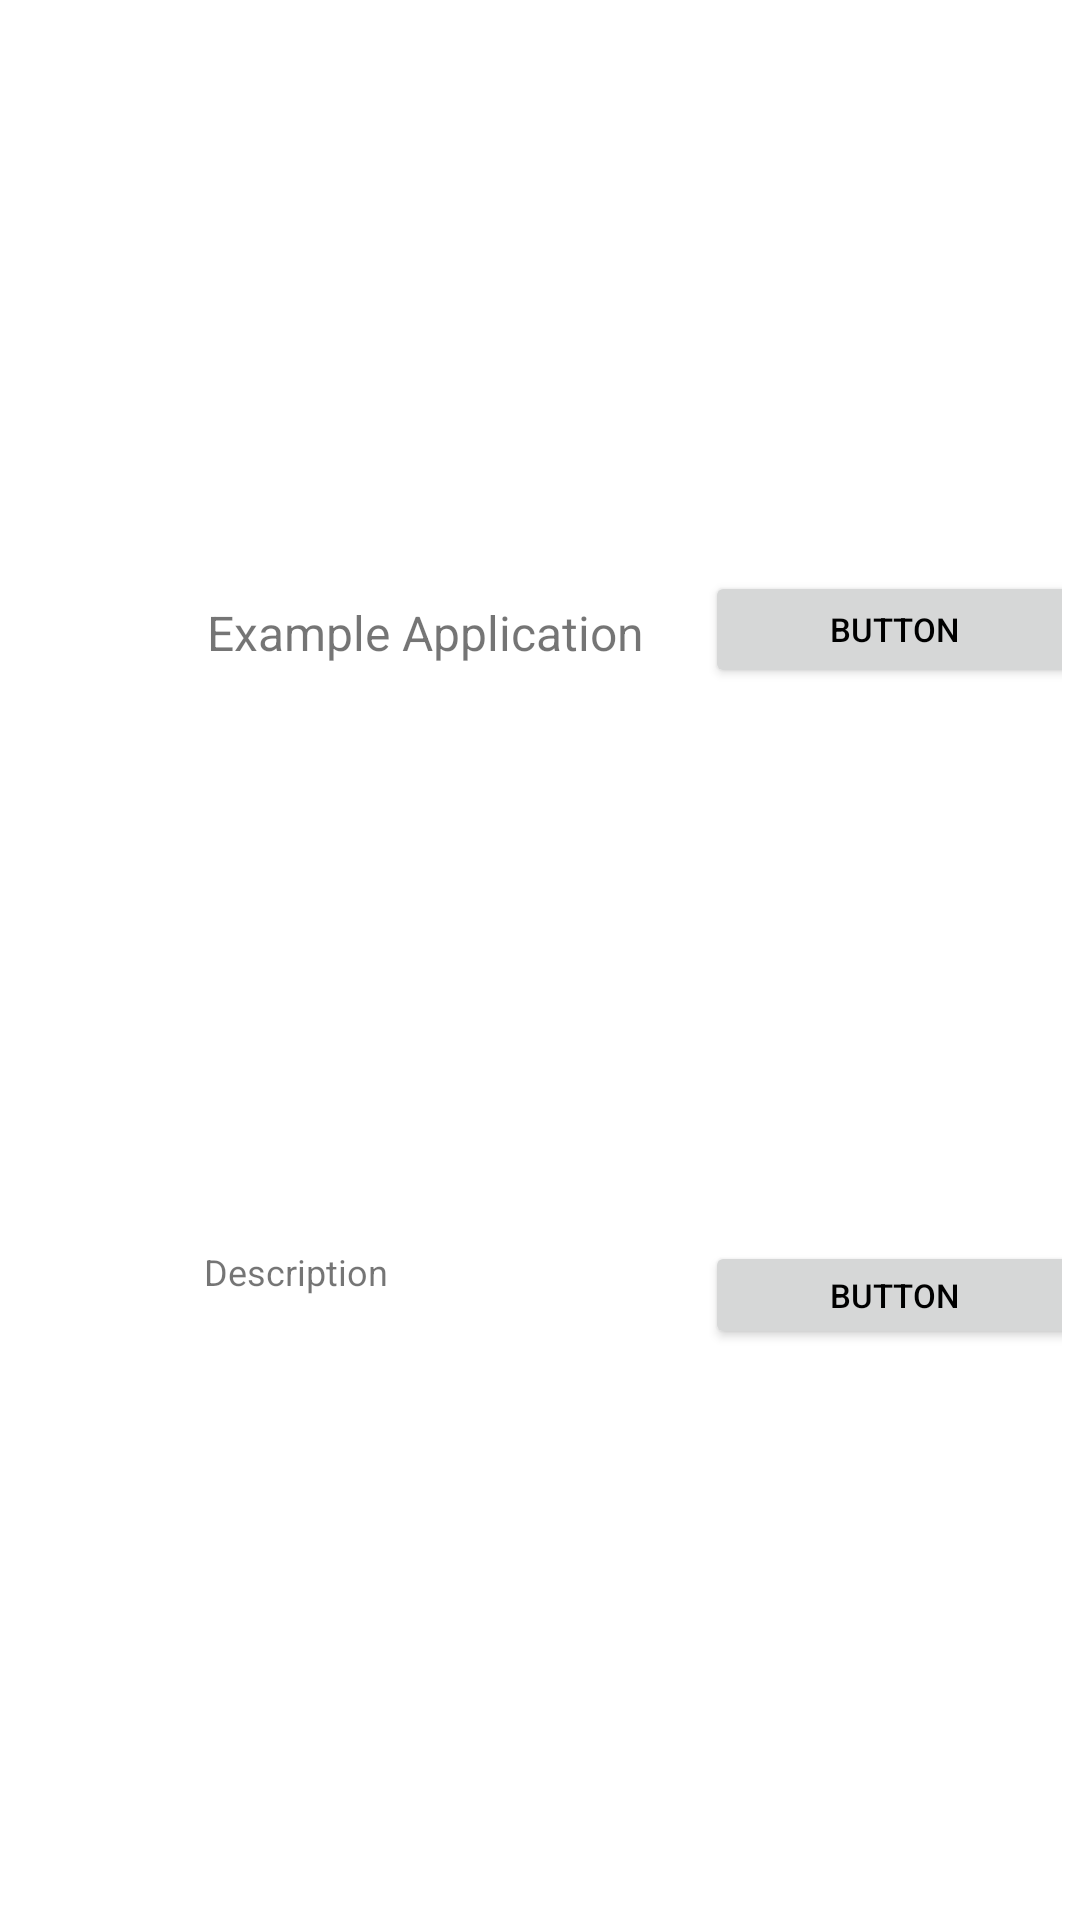

Android layout source for this screen:
<!-- AndroidManifest.xml: application theme Theme.Revzen -->
<!-- res/layout/two_button_row.xml -->
<?xml version="1.0" encoding="utf-8"?>

<androidx.constraintlayout.widget.ConstraintLayout xmlns:android="http://schemas.android.com/apk/res/android"
    xmlns:app="http://schemas.android.com/apk/res-auto"
    xmlns:tools="http://schemas.android.com/tools"
    android:id="@+id/main_button"
    android:layout_width="fill_parent"
    android:layout_height="?android:attr/listPreferredItemHeightLarge"
    android:padding="6dip">

    <Button
        android:id="@+id/dRowTwoButton"
        android:layout_width="126dp"
        android:layout_height="36dp"
        android:layout_alignParentTop="true"
        android:layout_alignParentEnd="true"
        android:layout_toEndOf="@+id/dRowDescription"
        android:minHeight="48dp"
        android:text="@string/sample_button_text"
        android:textSize="11sp"
        app:layout_constraintBottom_toBottomOf="parent"
        app:layout_constraintEnd_toEndOf="@+id/dRowOneButton"
        app:layout_constraintStart_toStartOf="@+id/dRowOneButton"
        app:layout_constraintTop_toBottomOf="@+id/dRowOneButton" />

    <ImageView
        android:id="@+id/dRowIcon"
        android:layout_width="58dp"
        android:layout_height="58dp"
        android:layout_alignParentTop="true"
        android:layout_alignParentBottom="true"
        android:contentDescription="@string/icon_image_desc"
        android:src="@drawable/petfail_shiba"
        app:layout_constraintBottom_toBottomOf="parent"
        app:layout_constraintTop_toTopOf="parent"
        tools:layout_editor_absoluteX="0dp" />

    <TextView
        android:id="@+id/dRowTitle"
        android:layout_width="183dp"
        android:layout_height="25dp"
        android:layout_alignWithParentIfMissing="true"
        android:layout_above="@id/dRowDescription"
        android:layout_alignParentTop="true"
        android:layout_alignParentRight="true"
        android:layout_toRightOf="@id/dRowIcon"
        android:gravity="center_vertical"
        android:text="@string/sample_title_text"
        android:textSize="16sp"
        app:layout_constraintBottom_toTopOf="@+id/dRowDescription"
        app:layout_constraintEnd_toEndOf="@+id/dRowDescription"
        app:layout_constraintHorizontal_bias="1.0"
        app:layout_constraintStart_toStartOf="@+id/dRowDescription"
        app:layout_constraintTop_toTopOf="parent" />

    <TextView
        android:id="@+id/dRowDescription"
        android:layout_width="184dp"
        android:layout_height="26dp"
        android:layout_alignParentRight="true"
        android:layout_alignParentBottom="true"
        android:layout_marginStart="4dp"
        android:layout_toRightOf="@id/dRowIcon"
        android:ellipsize="marquee"
        android:maxLines="1"
        android:text="@string/sample_subtitle_text"
        android:textSize="12sp"
        app:layout_constraintBottom_toBottomOf="parent"
        app:layout_constraintStart_toEndOf="@+id/dRowIcon"
        app:layout_constraintTop_toBottomOf="@+id/dRowTitle" />

    <Button
        android:id="@+id/dRowOneButton"
        android:layout_width="126dp"
        android:layout_height="39dp"
        android:layout_below="@+id/dRowTwoButton"
        android:layout_alignParentBottom="true"
        android:layout_toEndOf="@+id/dRowDescription"
        android:text="@string/sample_button_text"
        android:textSize="11sp"
        app:layout_constraintBottom_toTopOf="@+id/dRowTwoButton"
        app:layout_constraintEnd_toEndOf="parent"
        app:layout_constraintHorizontal_bias="0.714"
        app:layout_constraintStart_toEndOf="@+id/dRowDescription"
        app:layout_constraintTop_toTopOf="parent" />

</androidx.constraintlayout.widget.ConstraintLayout>
<!-- resources referenced by this layout -->
<resources>
  <string name="icon_image_desc">User Icon</string>
  <string name="sample_button_text">Button</string>
  <string name="sample_subtitle_text">Description</string>
  <string name="sample_title_text">Example Application</string>
  <style name="Theme.Revzen" parent="Theme.MaterialComponents.DayNight.DarkActionBar">
          
          <item name="colorPrimary">@color/l_medium_purple</item>
          <item name="colorPrimaryVariant">@color/l_light_purple</item>
          <item name="colorOnPrimary">@color/l_pale_teal</item>
          
          <item name="colorSecondary">@color/l_dark_teal</item>
          <item name="colorSecondaryVariant">@color/l_light_teal</item>
          <item name="colorOnSecondary">@color/black</item>
          
          <item name="android:statusBarColor" tools:targetApi="l">?attr/colorPrimary</item>
          
          <item name="android:colorPrimary">?attr/colorPrimary</item>
          <item name="android:colorSecondary">?attr/colorSecondary</item>
          <item name="android:textColorPrimary">@color/black</item>
          <item name="android:textColorSecondary">@color/red</item>
      </style>
  <color name="l_medium_purple">#7337FF</color>
  <color name="l_light_purple">#C0A5FF</color>
  <color name="l_pale_teal">#E3FBFC</color>
  <color name="l_dark_teal">#38736E</color>
  
      //dark theme colours
  <color name="l_light_teal">#9EF5EA</color>
  <color name="black">#FF000000</color>
  <color name="red">#EF0E0E</color>
  
      //light theme colours
</resources>
